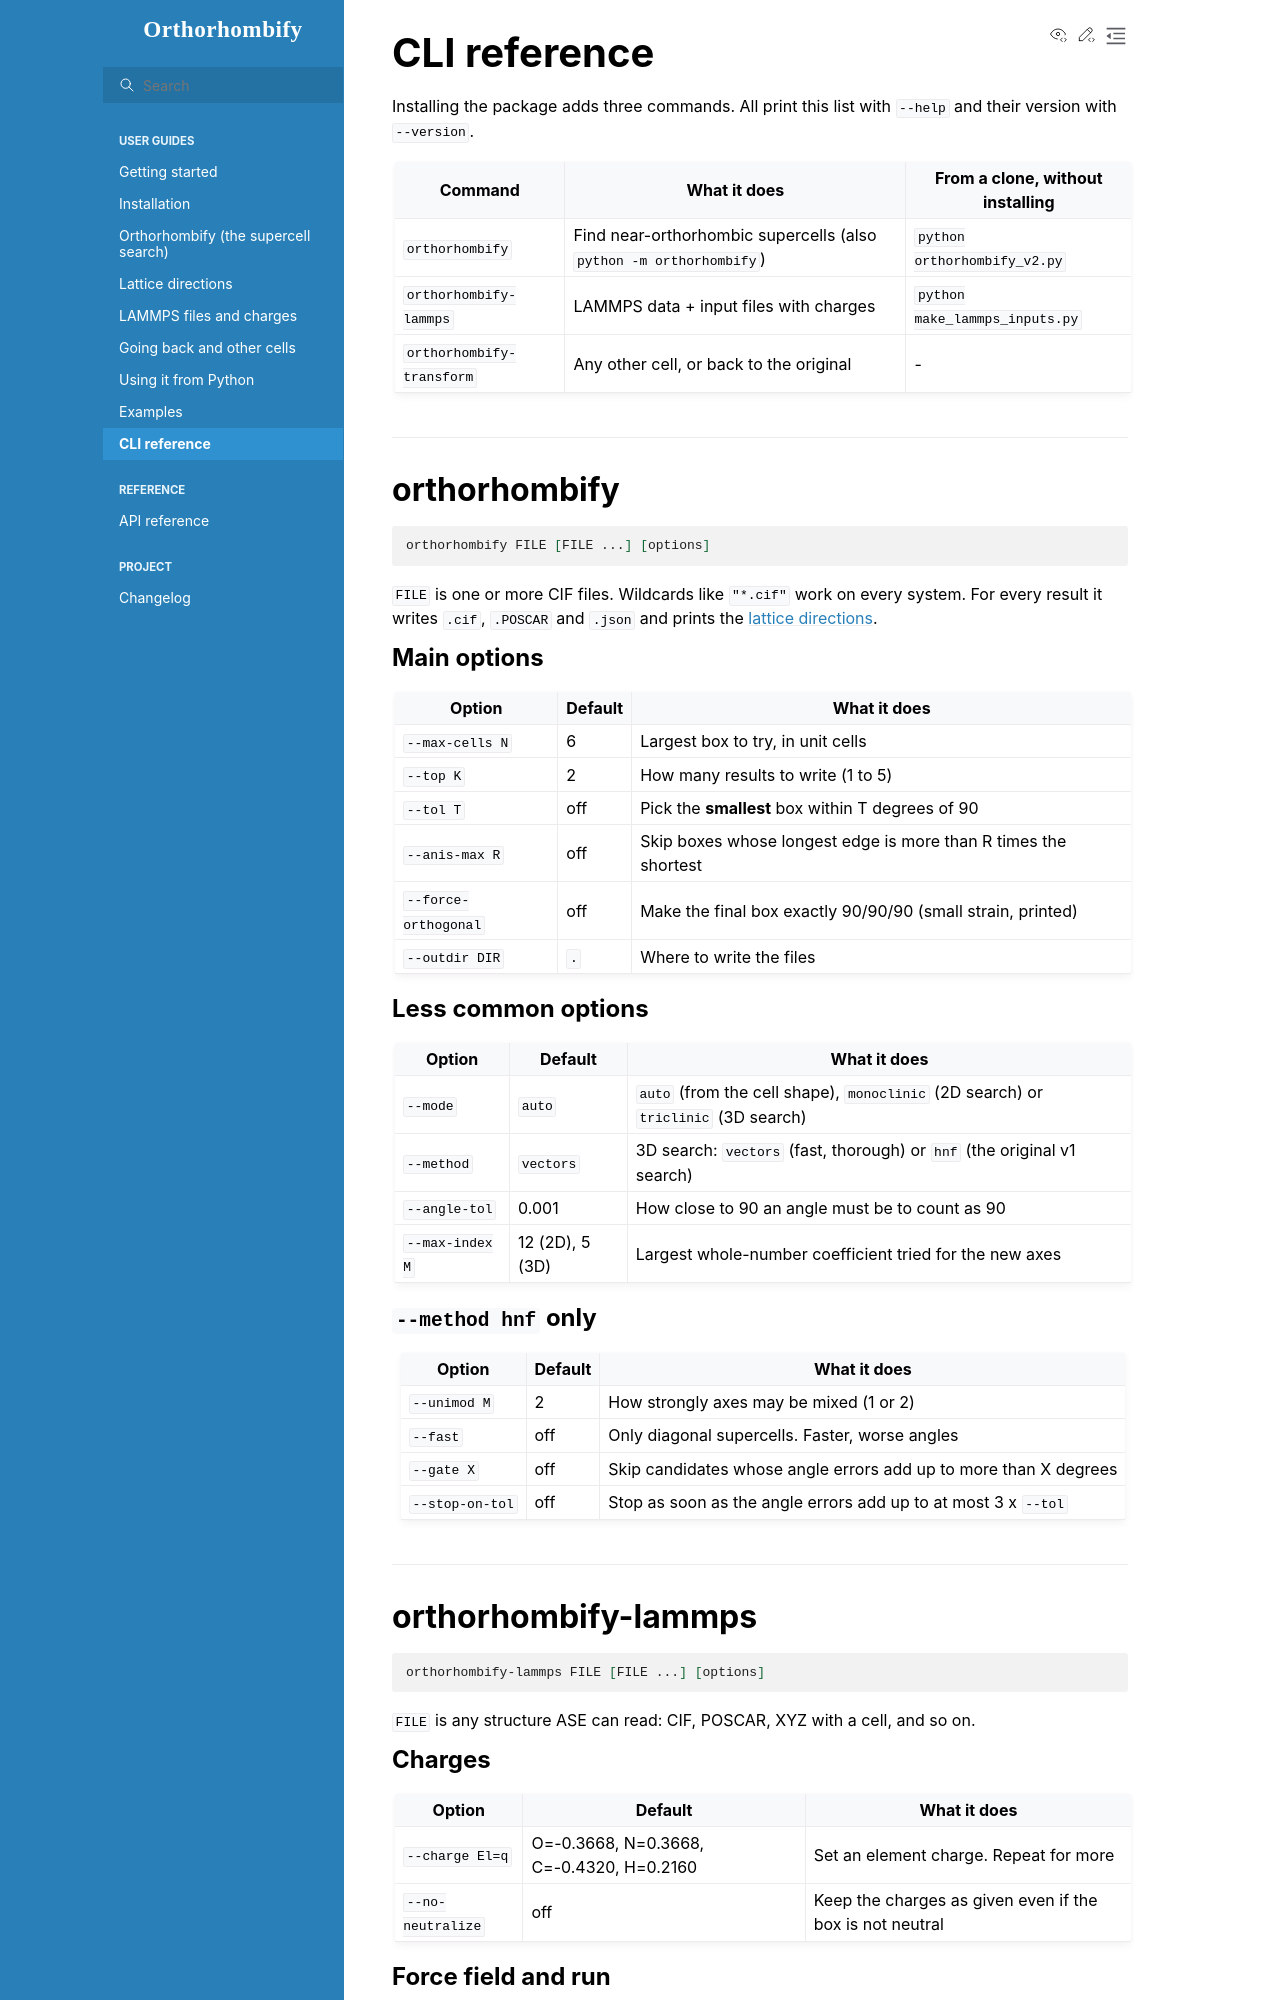

repository: Awwal41/orthorhombify · page: cli.html · generator: sphinx

# CLI reference

Installing the package adds three commands. All print this list with `--help` and
their version with `--version`.

| Command | What it does | From a clone, without installing |
|---------|--------------|----------------------------------|
| `orthorhombify` | Find near-orthorhombic supercells (also `python -m orthorhombify`) | `python orthorhombify_v2.py` |
| `orthorhombify-lammps` | LAMMPS data + input files with charges | `python make_lammps_inputs.py` |
| `orthorhombify-transform` | Any other cell, or back to the original | - |

---

## orthorhombify

```bash
orthorhombify FILE [FILE ...] [options]
```

`FILE` is one or more CIF files. Wildcards like `"*.cif"` work on every system.
For every result it writes `.cif`, `.POSCAR` and `.json` and prints the
[lattice directions](lattice-directions.md).

### Main options

| Option | Default | What it does |
|--------|---------|--------------|
| `--max-cells N` | 6 | Largest box to try, in unit cells |
| `--top K` | 2 | How many results to write (1 to 5) |
| `--tol T` | off | Pick the **smallest** box within T degrees of 90 |
| `--anis-max R` | off | Skip boxes whose longest edge is more than R times the shortest |
| `--force-orthogonal` | off | Make the final box exactly 90/90/90 (small strain, printed) |
| `--outdir DIR` | `.` | Where to write the files |

### Less common options

| Option | Default | What it does |
|--------|---------|--------------|
| `--mode` | `auto` | `auto` (from the cell shape), `monoclinic` (2D search) or `triclinic` (3D search) |
| `--method` | `vectors` | 3D search: `vectors` (fast, thorough) or `hnf` (the original v1 search) |
| `--angle-tol` | 0.001 | How close to 90 an angle must be to count as 90 |
| `--max-index M` | 12 (2D), 5 (3D) | Largest whole-number coefficient tried for the new axes |

### `--method hnf` only

| Option | Default | What it does |
|--------|---------|--------------|
| `--unimod M` | 2 | How strongly axes may be mixed (1 or 2) |
| `--fast` | off | Only diagonal supercells. Faster, worse angles |
| `--gate X` | off | Skip candidates whose angle errors add up to more than X degrees |
| `--stop-on-tol` | off | Stop as soon as the angle errors add up to at most 3 x `--tol` |

---

## orthorhombify-lammps

```bash
orthorhombify-lammps FILE [FILE ...] [options]
```

`FILE` is any structure ASE can read: CIF, POSCAR, XYZ with a cell, and so on.
